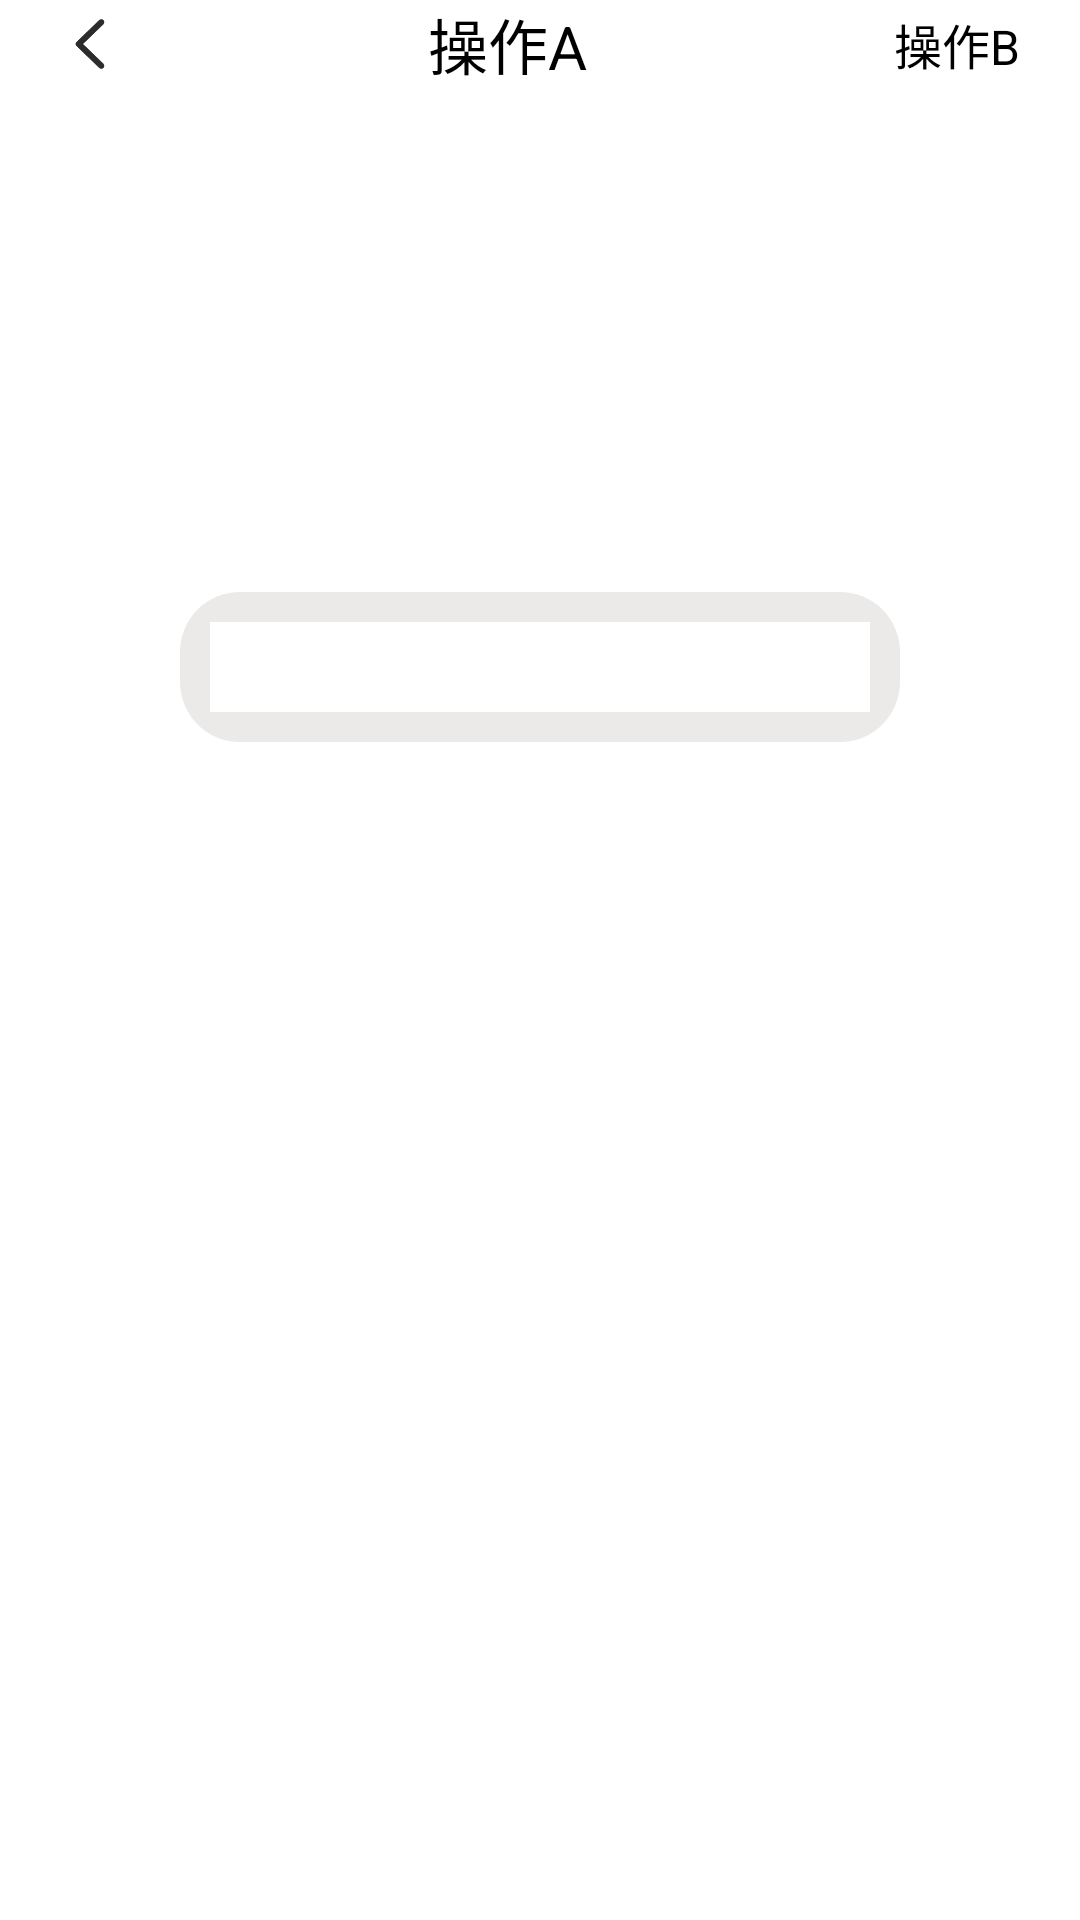

Write the Android layout XML for this screen, with the resource values it uses.
<!-- AndroidManifest.xml: application theme Theme.EasyMusicPlayer -->
<!-- res/layout/activity_main.xml -->
<?xml version="1.0" encoding="utf-8"?>
<LinearLayout xmlns:android="http://schemas.android.com/apk/res/android"
    xmlns:app="http://schemas.android.com/apk/res-auto"
    android:layout_width="match_parent"
    android:layout_height="match_parent"
    android:orientation="vertical">

    <include layout="@layout/title_bar"/>

    <ImageView
        android:layout_width="128dp"
        android:layout_height="128dp"
        android:src="@drawable/easy_music_logo"
        android:layout_gravity="center"
        android:layout_marginTop="20dp"/>

    <LinearLayout
        android:layout_width="match_parent"
        android:layout_height="wrap_content"
        android:gravity="center"
        android:layout_gravity="center"
        android:background="@drawable/shape_login_tablayout_bg"
        android:layout_marginLeft="60dp"
        android:layout_marginRight="60dp"
        android:layout_marginTop="20dp"
        android:padding="10dp">
        <com.google.android.material.tabs.TabLayout
            android:id="@+id/TotalTitle"
            android:layout_width="match_parent"
            android:layout_height="30dp"
            app:tabSelectedTextColor="@color/color_system_select"
            app:tabTextColor="#A59C9C"
            app:tabMode="fixed"
            app:tabBackground="@drawable/selector_tablayout_indicator"
            app:tabIndicatorHeight="0dp"
            app:tabGravity="center"
            app:tabIndicatorFullWidth="false"
            />
    </LinearLayout>
    <androidx.viewpager.widget.ViewPager
        android:id="@+id/ViewPager"
        android:layout_width="match_parent"
        android:layout_height="match_parent"
        android:layout_margin="20dp"/>

</LinearLayout>
<!-- res/layout/title_bar.xml (included above) -->
<?xml version="1.0" encoding="utf-8"?>
<LinearLayout xmlns:android="http://schemas.android.com/apk/res/android"
    android:orientation="horizontal"
    android:layout_width="match_parent"
    android:layout_height="wrap_content"
    android:gravity="center"
    android:layout_marginLeft="20dp"
    android:layout_marginRight="20dp">

    <ImageView
        android:id="@+id/exit"
        android:layout_width="20dp"
        android:layout_height="20dp"
        android:src="@drawable/icon_back_black"
        android:scaleType="fitCenter"
        />
    <TextView
        android:id="@+id/majorTitle"
        android:layout_width="0dp"
        android:layout_weight="1"
        android:layout_height="wrap_content"
        android:text="操作A"
        android:textColor="@color/black"
        android:textSize="20sp"
        android:gravity="center"/>
    <TextView
        android:id="@+id/subTitle"
        android:layout_width="wrap_content"
        android:layout_height="wrap_content"
        android:text="操作B"
        android:textColor="@color/black"
        android:textSize="16sp"/>
</LinearLayout>
<!-- resources referenced by this layout -->
<resources>
  <color name="black">#FF000000</color>
  <color name="color_system_select">#EB4D45</color>
  <!-- drawable icon_back_black: png bitmap (drawable-xhdpi, 2677 bytes) -->
  <!-- drawable selector_tablayout_indicator (drawable) -->
  <?xml version="1.0" encoding="utf-8"?>
  <selector xmlns:android="http://schemas.android.com/apk/res/android">
  <item android:state_selected="true" android:drawable="@drawable/shape_tablayout_yes"/>
  
  </selector>
  <!-- drawable shape_login_tablayout_bg (drawable) -->
  <?xml version="1.0" encoding="utf-8"?>
  <shape xmlns:android="http://schemas.android.com/apk/res/android" android:shape="rectangle">
      <solid android:color="#ECE9E9"/>
      <corners android:radius="20dp"/>
  </shape>
  <style name="Theme.EasyMusicPlayer" parent="Theme.MaterialComponents.DayNight.DarkActionBar">
          
          <item name="colorPrimary">@color/purple_500</item>
          <item name="colorPrimaryVariant">@color/purple_700</item>
          <item name="colorOnPrimary">@color/white</item>
          
          <item name="colorSecondary">@color/teal_200</item>
          <item name="colorSecondaryVariant">@color/teal_700</item>
          <item name="colorOnSecondary">@color/black</item>
          
          <item name="android:statusBarColor" tools:targetApi="l">?attr/colorPrimaryVariant</item>
          
      </style>
  <!-- drawable shape_tablayout_yes (drawable) -->
  <?xml version="1.0" encoding="utf-8"?>
  <shape xmlns:android="http://schemas.android.com/apk/res/android"
      android:shape="rectangle">
      <corners android:radius="10dp" />
      <solid android:color="@color/color_system_select" />
  </shape>
  <color name="purple_500">#FF6200EE</color>
  <color name="purple_700">#FF3700B3</color>
  <color name="white">#FFFFFFFF</color>
  <color name="teal_200">#FF03DAC5</color>
  <color name="teal_700">#FF018786</color>
</resources>
